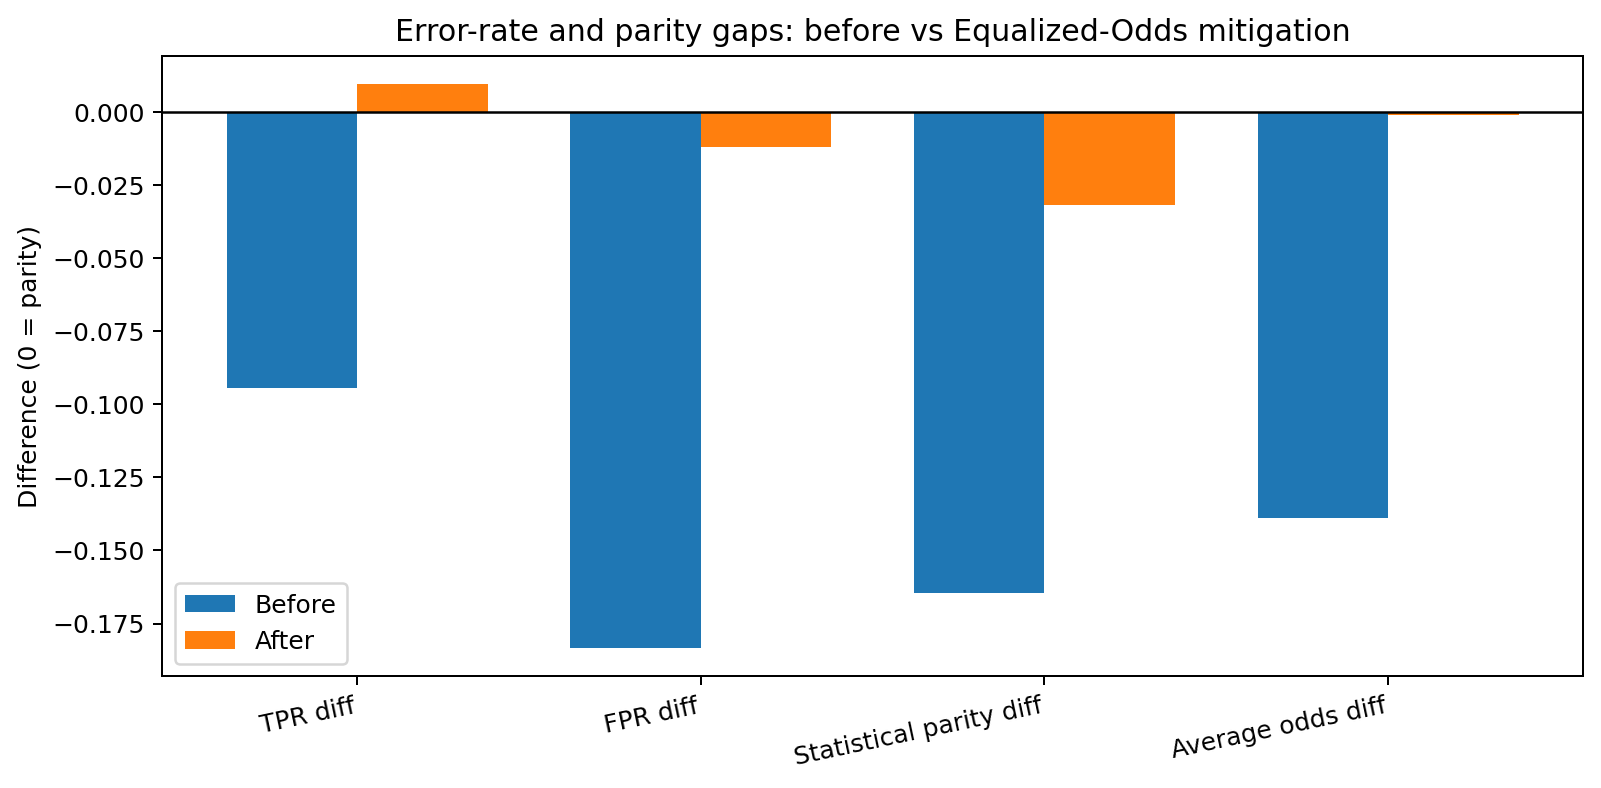

The data file committed next to this chart (first rows):
, Before, After, Change
Accuracy, 0.664, 0.6521, -0.01189
Disparate impact, 0.773, 0.9498, 0.1768
Statistical parity diff, -0.1646, -0.03191, 0.1327
Equal opportunity diff, -0.09451, 0.00964, 0.1042
False positive rate diff, -0.1834, -0.01182, 0.1716
Equalized odds gap, 0.1834, 0.01182, -0.1716
Average odds diff, -0.139, -0.001091, 0.1379
